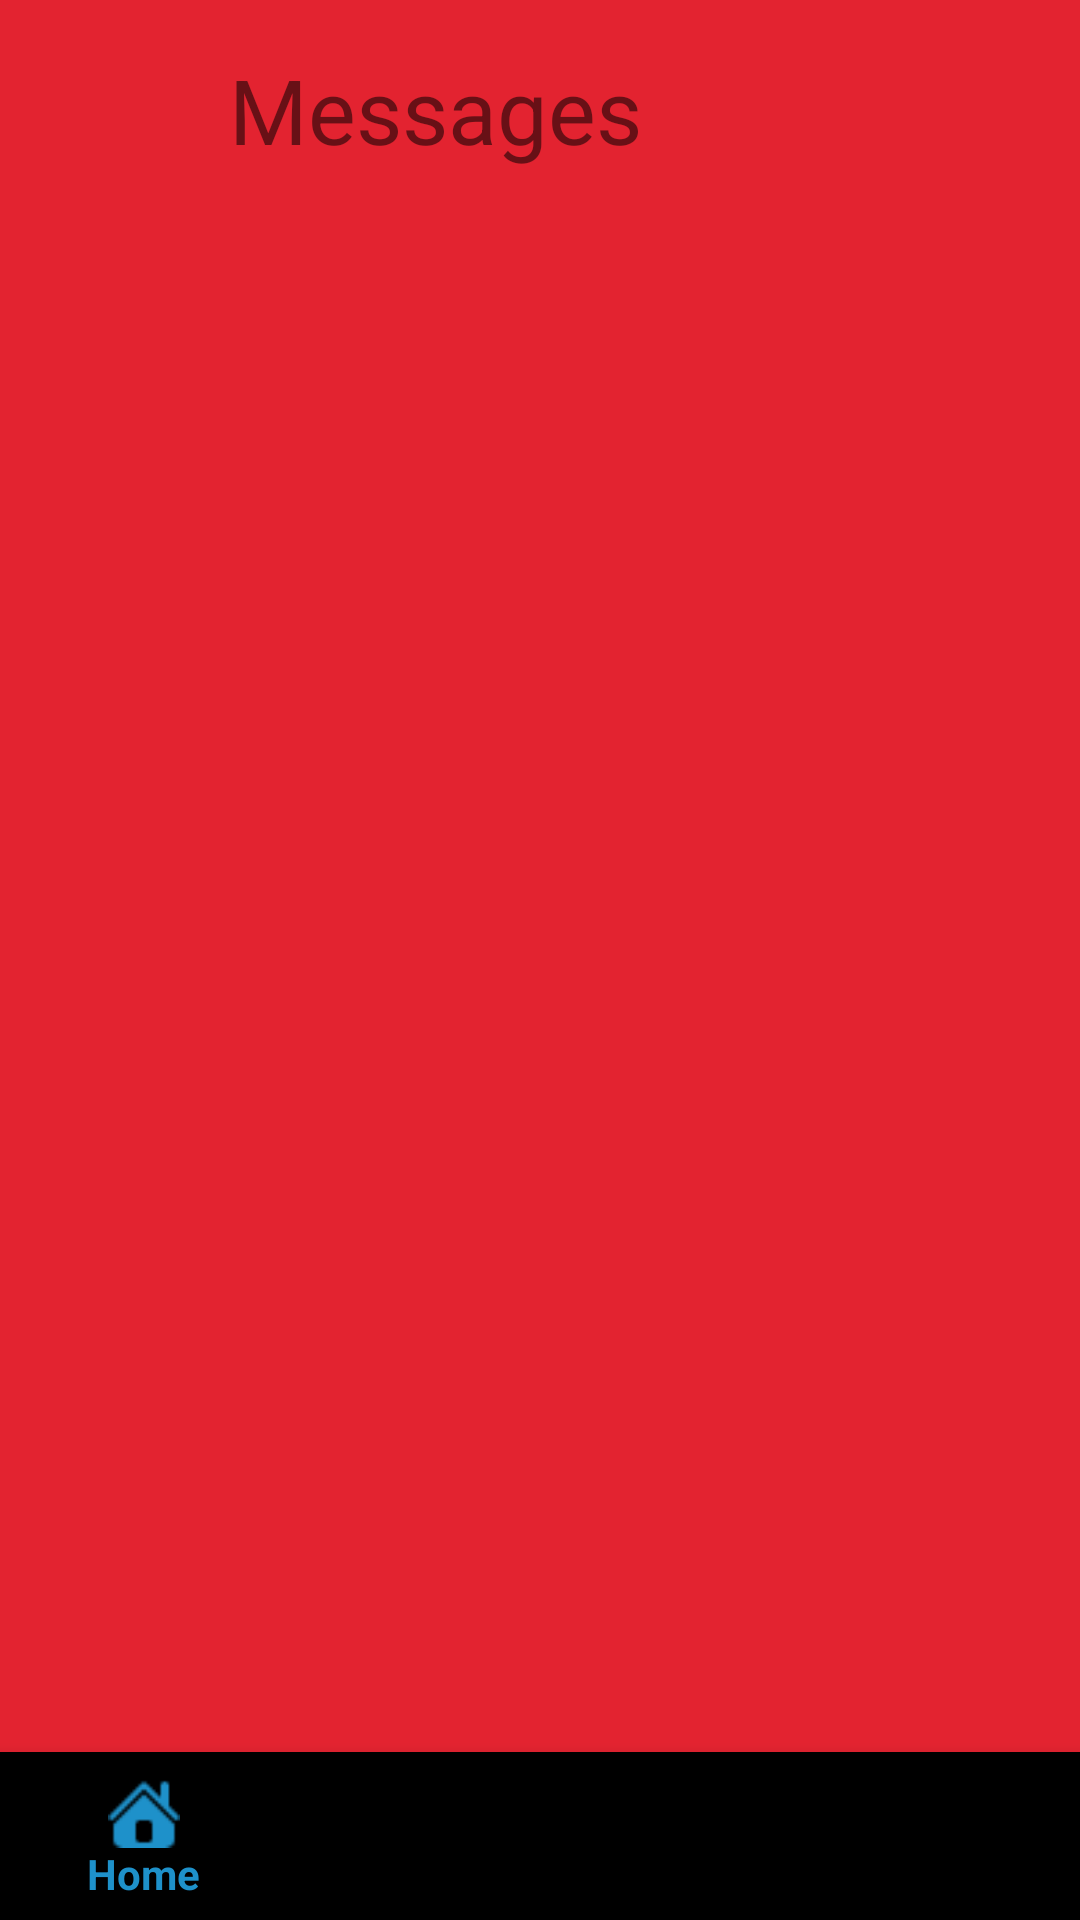

Android layout source for this screen:
<!-- AndroidManifest.xml: application theme AppTheme -->
<!-- res/layout/activity_messages_button.xml -->
<?xml version="1.0" encoding="utf-8"?>
<RelativeLayout xmlns:android="http://schemas.android.com/apk/res/android"
    xmlns:app="http://schemas.android.com/apk/res-auto"
    xmlns:tools="http://schemas.android.com/tools"
    android:layout_width="match_parent"
    android:layout_height="match_parent"
    tools:context="uw.tacoma.edu.paidaid.view.MessagesButtonActivity"
    android:background="@color/paidAidRed"
    android:gravity="center"
    android:orientation="vertical">

    <TextView
        android:id="@+id/textView"
        android:layout_width="274dp"
        android:layout_height="57dp"
        android:gravity="center"
        android:text="Messages"
        android:textSize="30sp"
        app:layout_constraintBottom_toBottomOf="parent"
        android:layout_marginBottom="8dp"
        app:layout_constraintTop_toTopOf="parent"
        android:layout_marginTop="8dp"
        android:layout_marginRight="8dp"
        app:layout_constraintRight_toRightOf="parent"
        android:layout_marginLeft="8dp"
        app:layout_constraintLeft_toLeftOf="parent"
        android:layout_marginStart="8dp"
        android:layout_marginEnd="8dp" />

    <android.support.design.widget.BottomNavigationView
        android:id="@+id/bottom_navigation"
        android:layout_width="368dp"
        android:layout_height="wrap_content"
        android:layout_alignParentBottom="true"
        app:menu="@menu/bottom_navigation_buttons"
        tools:layout_editor_absoluteY="33dp"
        tools:layout_editor_absoluteX="8dp" />

</RelativeLayout>
<!-- resources referenced by this layout -->
<resources>
  <color name="paidAidRed">#E32330</color>
  <style name="AppTheme" parent="Theme.AppCompat.Light">
  
          
          <item name="colorPrimary">@color/paidAidBlue</item>
          <item name="colorPrimaryDark">@color/black</item>
          <item name="colorAccent">@color/colorAccent</item>
  
      </style>
  <color name="paidAidBlue">#1E91CA</color>
  <color name="black">#000000</color>
  <color name="colorAccent">#FF4081</color>
</resources>
